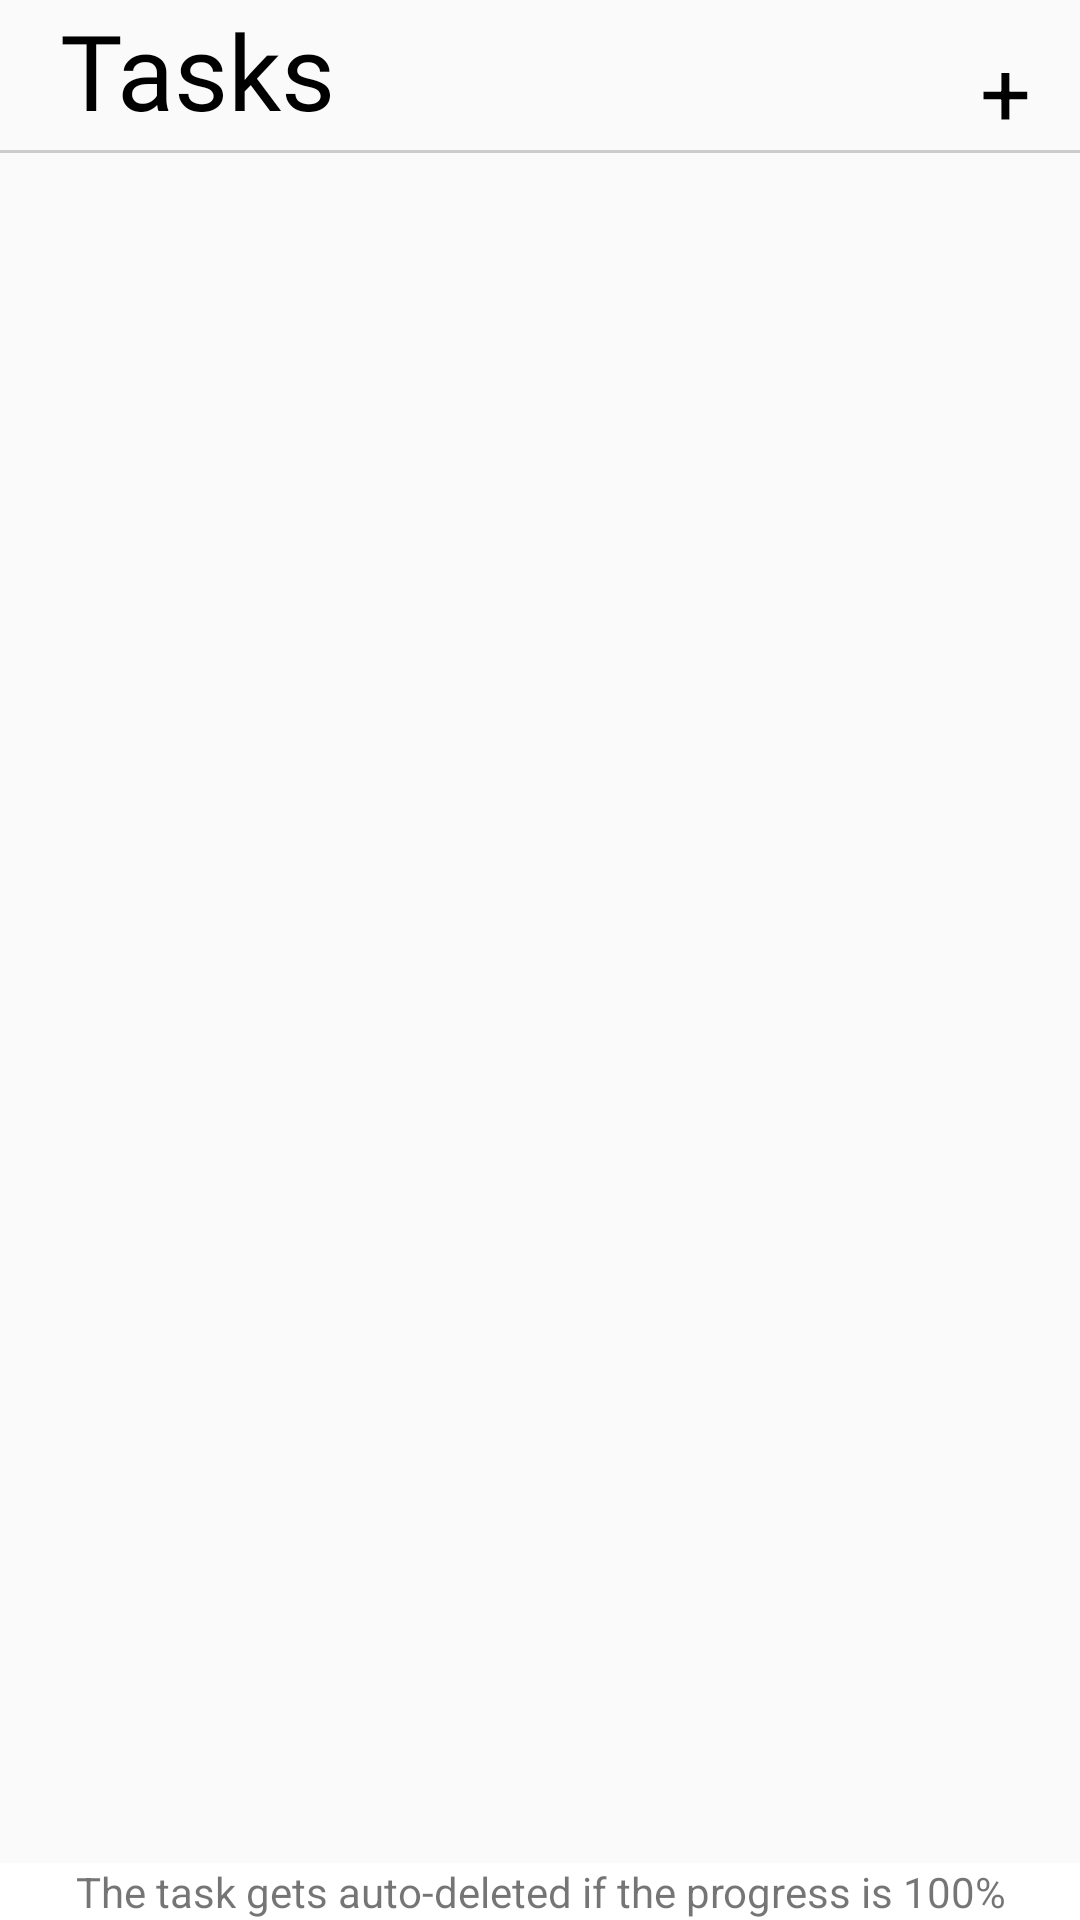

This screen was rendered from an Android layout file. Write that file and the resources it references.
<!-- AndroidManifest.xml: application theme Theme.My_Manger -->
<!-- res/layout/fragment_taskfragment.xml -->
<?xml version="1.0" encoding="utf-8"?>
<androidx.constraintlayout.widget.ConstraintLayout
    xmlns:android="http://schemas.android.com/apk/res/android"
    xmlns:app="http://schemas.android.com/apk/res-auto"
    xmlns:tools="http://schemas.android.com/tools"
    android:layout_width="match_parent"
    android:layout_height="match_parent"
    >

    <RelativeLayout
        android:id="@+id/rlt1"
        android:layout_width="match_parent"
        android:layout_height="wrap_content"
        android:elevation="10dp"
        app:layout_constraintTop_toTopOf="parent"
        app:layout_constraintRight_toRightOf="parent"
        app:layout_constraintLeft_toLeftOf="parent"
        >

        <TextView
            android:layout_width="wrap_content"
            android:layout_height="wrap_content"
            android:layout_alignParentStart="true"
            android:layout_alignParentTop="true"
            android:layout_marginLeft="20dp"
            android:fontFamily="@font/alata"
            android:text="Tasks"
            android:textColor="@color/black"
            android:textSize="35sp" />

        <TextView
            android:id="@+id/addtaskButton"
            android:layout_width="30dp"
            android:layout_height="30dp"
            android:layout_margin="10dp"
            android:foregroundGravity="center"
            android:layout_alignParentTop="true"
            android:layout_alignParentRight="true"
            android:gravity="center"
            android:text="+"
            android:textColor="@color/black"
            android:textSize="30sp" />
    </RelativeLayout>

    <View
        android:layout_width="match_parent"
        android:layout_height="1dp"
        android:background="#CCCCCC"
        app:layout_constraintTop_toBottomOf="@id/rlt1"
        app:layout_constraintLeft_toLeftOf="parent"
        app:layout_constraintRight_toRightOf="parent"
        />

    <androidx.recyclerview.widget.RecyclerView
        android:id="@+id/taskrecyclerview"
        android:layout_width="match_parent"
        android:layout_height="0dp"
        android:scrollbars="vertical"
        app:layout_constraintBottom_toTopOf="@id/jhk"
        app:layout_constraintHorizontal_bias="1.0"
        app:layout_constraintLeft_toLeftOf="parent"
        app:layout_constraintRight_toRightOf="parent"
        app:layout_constraintTop_toBottomOf="@id/rlt1"
        app:layout_constraintVertical_bias="0.0"
        tools:listitem="@layout/taskitem" />

    <TextView
        android:id="@+id/jhk"
        android:layout_width="match_parent"
        android:layout_height="wrap_content"
        android:text="The task gets auto-deleted if the progress is 100%"
        android:gravity="center"
        android:background="@color/white"
        app:layout_constraintBottom_toBottomOf="parent"
        app:layout_constraintRight_toRightOf="parent"
        app:layout_constraintLeft_toLeftOf="parent"
        />

</androidx.constraintlayout.widget.ConstraintLayout>
<!-- resources referenced by this layout -->
<resources>
  <style name="Theme.My_Manger" parent="Theme.AppCompat.Light.NoActionBar">
          <item name="android:statusBarColor" tools:targetApi="l">@color/white</item>
      </style>
  <!-- not gathered from this repository: default colours our renderer supplied (Android Studio template values) -->
  <color name="black">#FF000000</color>
  <color name="white">#FFFFFFFF</color>
</resources>
